Photos from the image-classification dataset "frames" in the GitHub repository mehulperimal14/Sentrix. Its 5 classes are: normal, fire, weapon, assault, robbery.

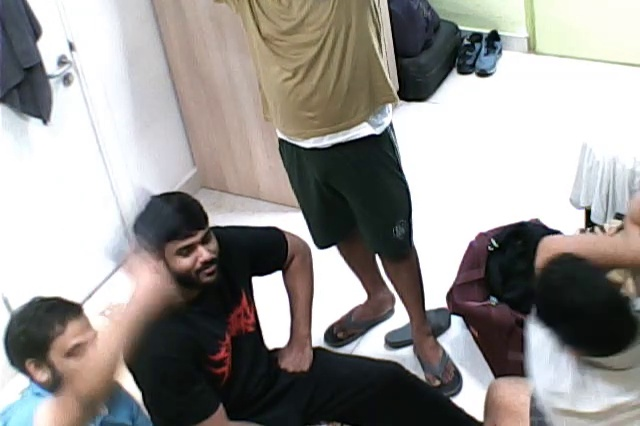
Label: normal

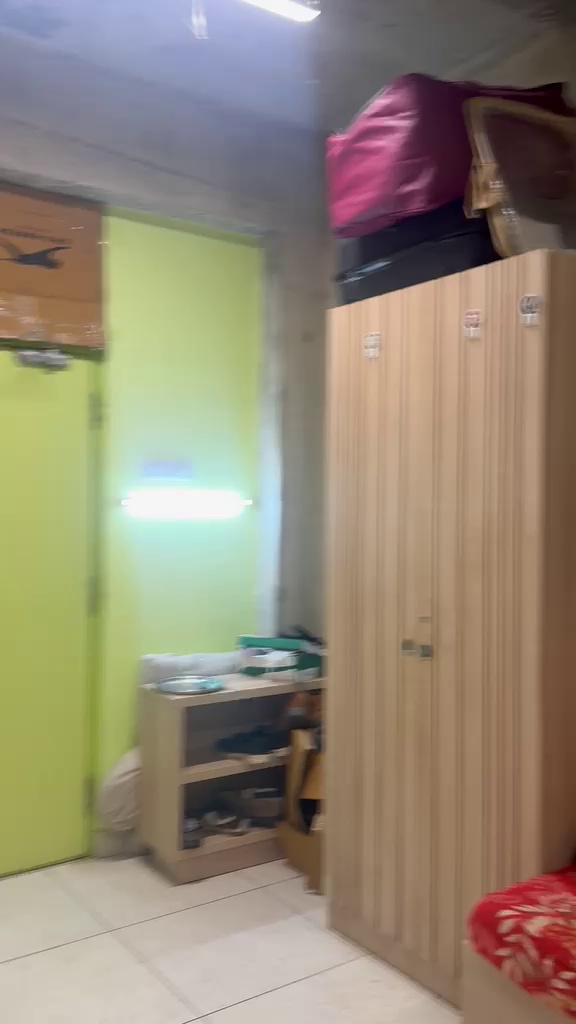
Label: normal

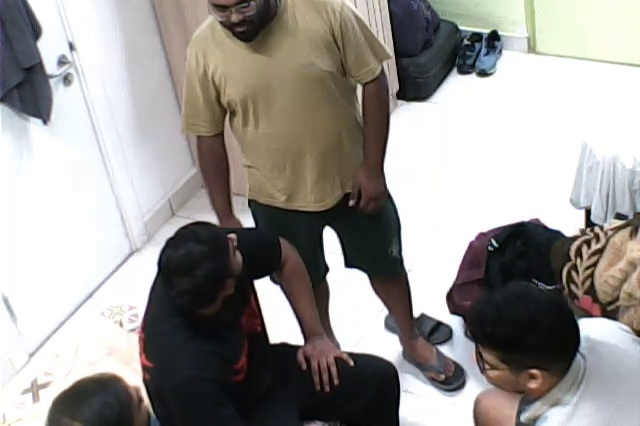
Label: normal

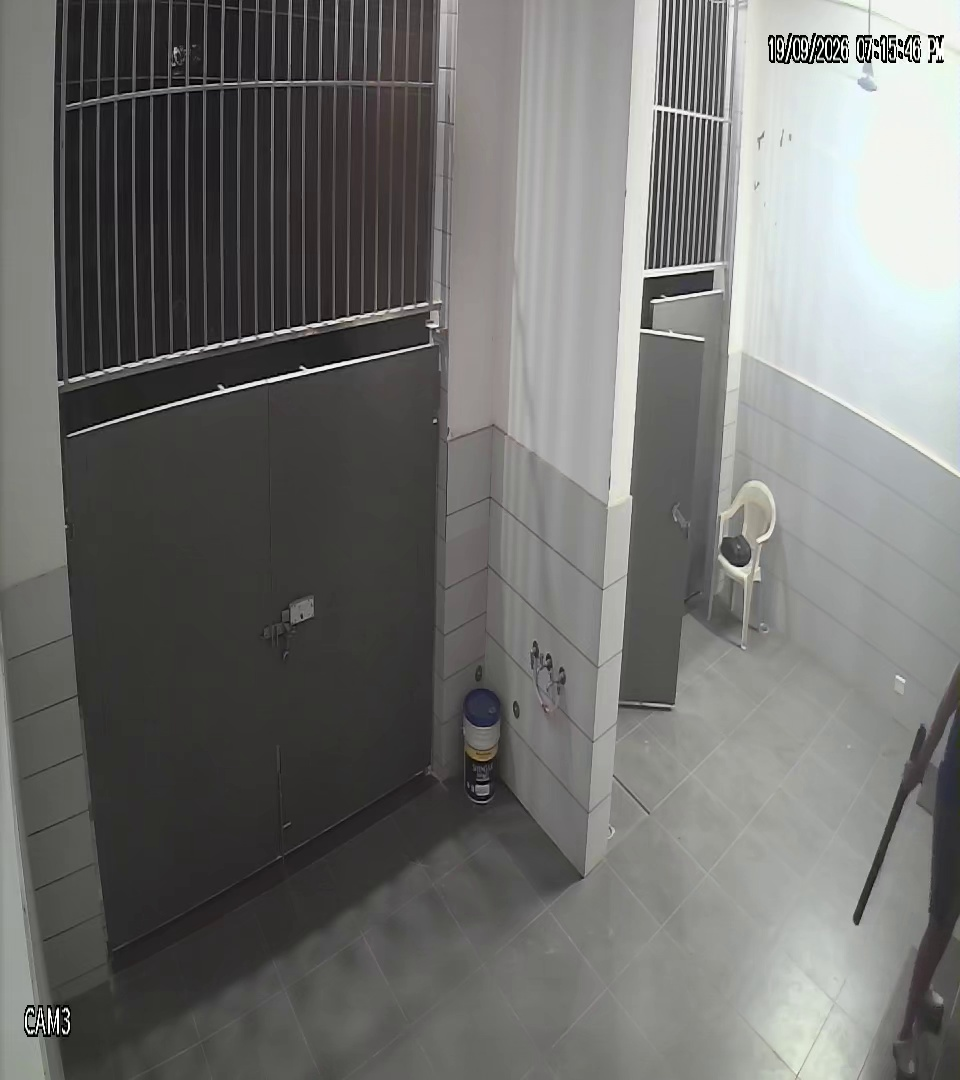
Label: weapon

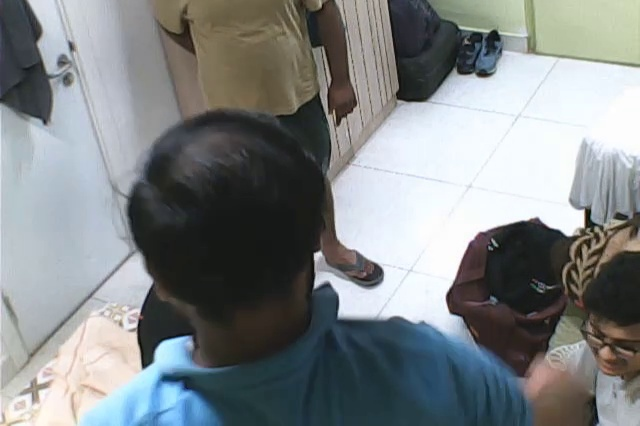
Label: normal

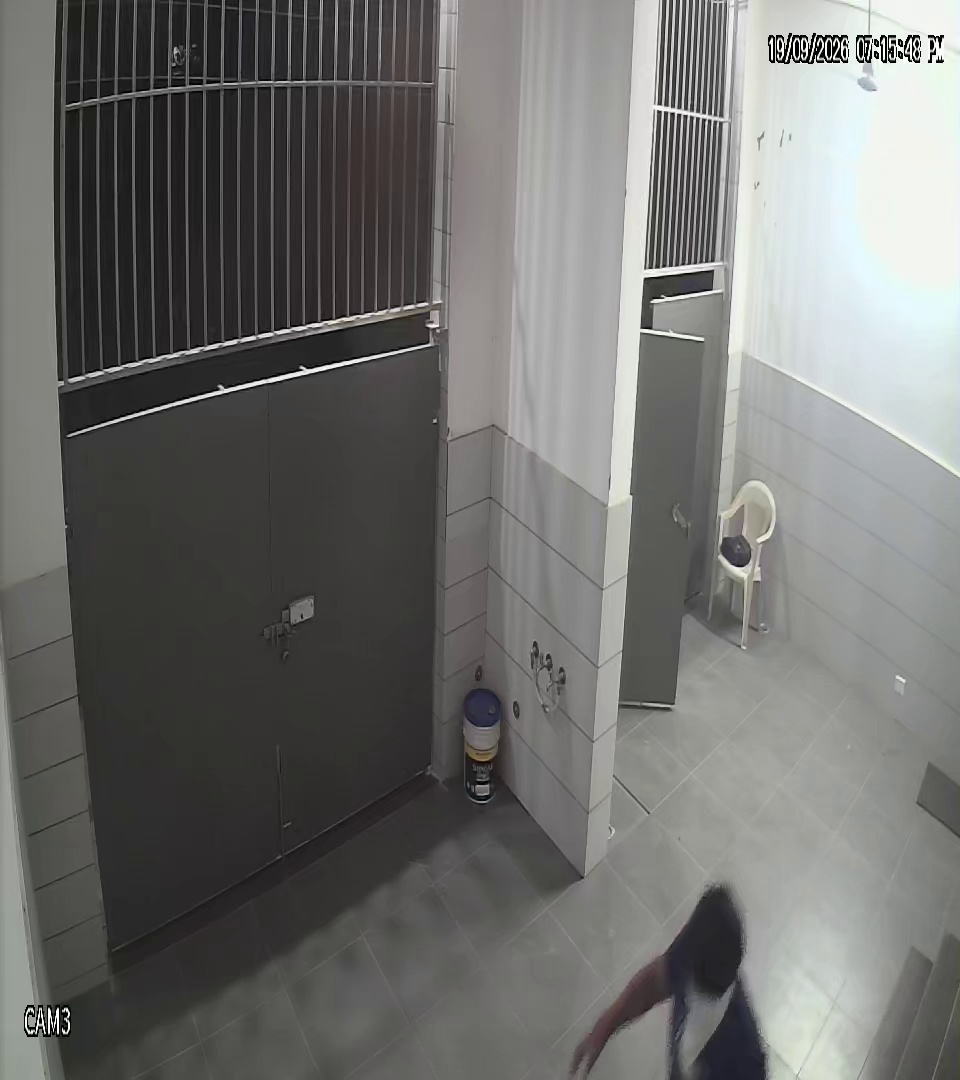
Label: weapon
